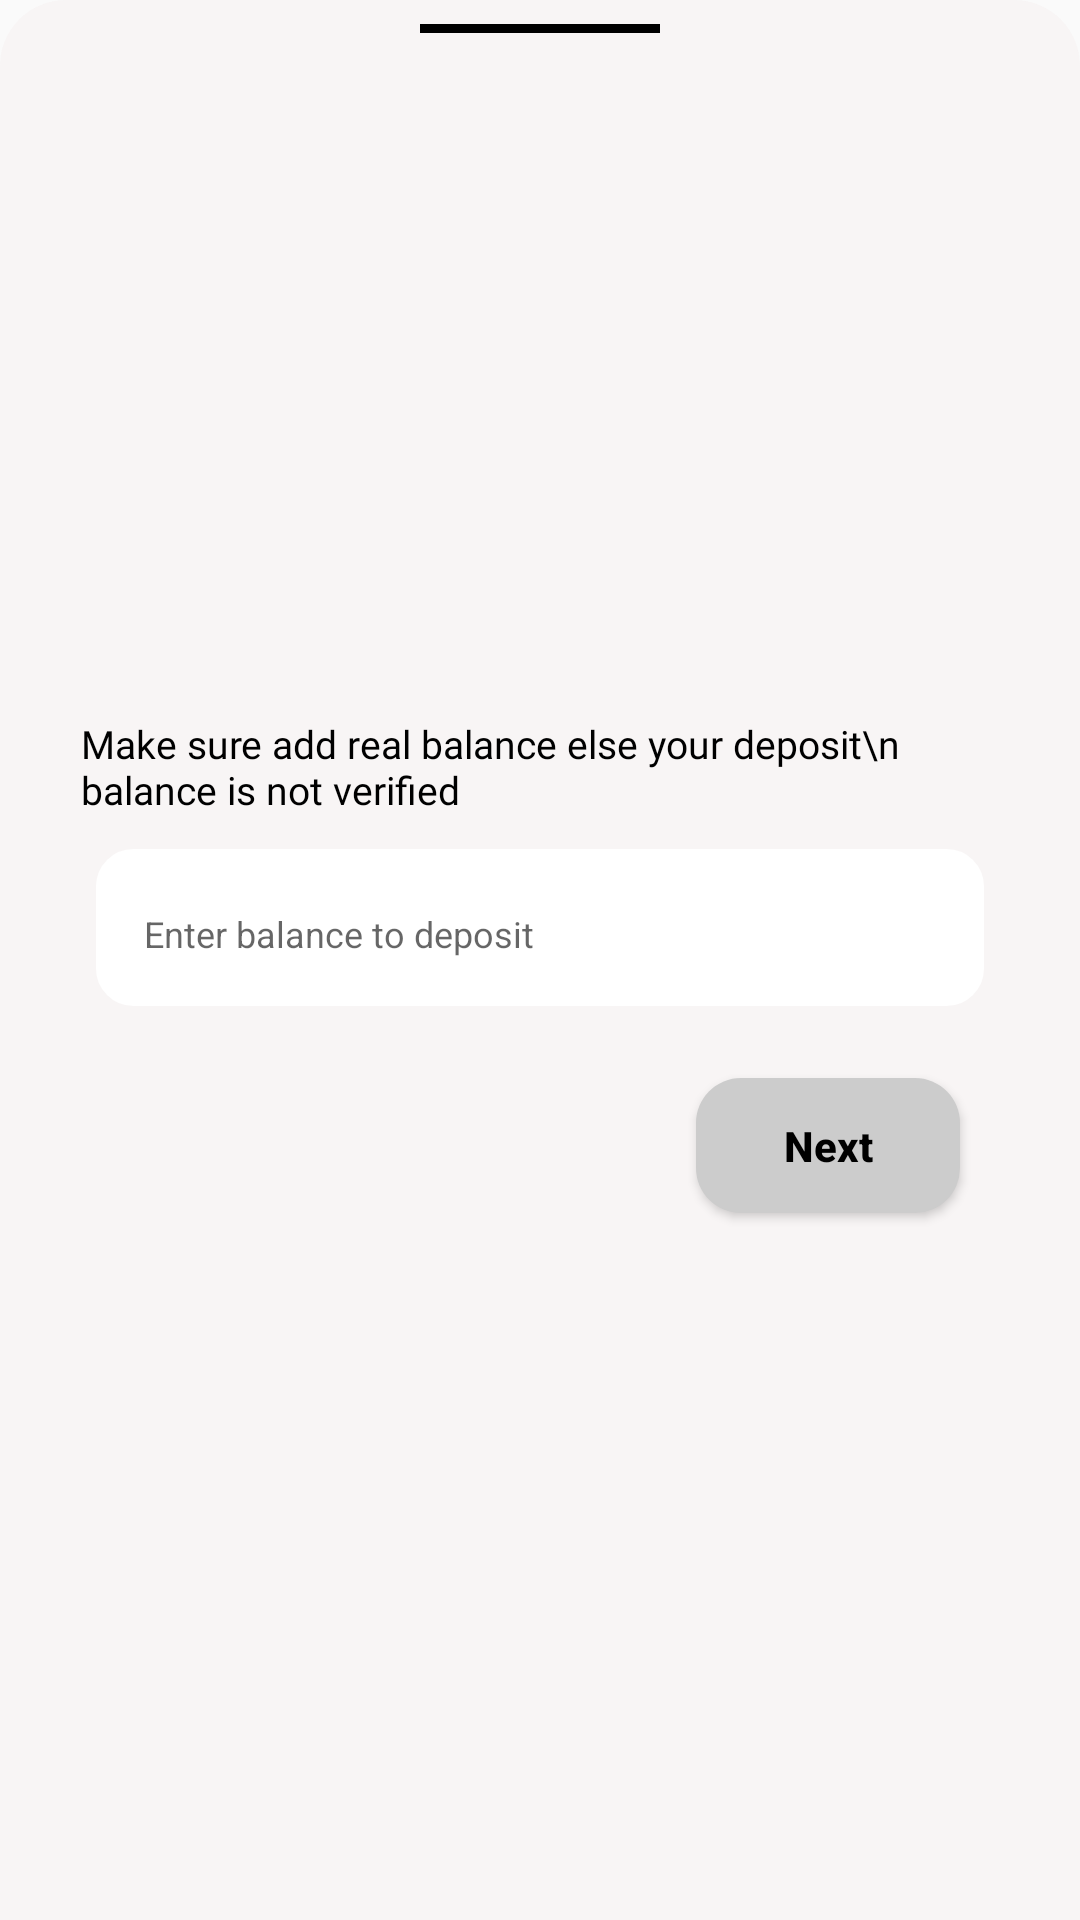

Produce the Android XML layout that renders to this screen, including the resource entries it uses.
<!-- AndroidManifest.xml: application theme Theme.ProfitPlus -->
<!-- res/layout/bottom_sheet_layout.xml -->
<?xml version="1.0" encoding="utf-8"?>
<androidx.constraintlayout.widget.ConstraintLayout
        android:layout_width="match_parent"

        android:layout_height="wrap_content"
        xmlns:android="http://schemas.android.com/apk/res/android"
        xmlns:tools="http://schemas.android.com/tools"
        xmlns:app="http://schemas.android.com/apk/res-auto"

    android:background="@drawable/bottomsheet_back"
    android:backgroundTint="@color/bgcolor"
        android:id="@+id/cardBalance">

        <View
            android:layout_width="80dp"
            android:id="@+id/view"
            android:layout_height="3dp"
            android:layout_marginTop="8dp"
            android:background="@color/black"
            app:layout_constraintEnd_toEndOf="parent"
            app:layout_constraintStart_toStartOf="parent"
            app:layout_constraintTop_toTopOf="parent" />

        <LinearLayout
            android:layout_width="match_parent"
            android:layout_height="wrap_content"
            android:layout_marginStart="16dp"
            android:layout_marginTop="8dp"
            android:layout_marginEnd="16dp"
            android:layout_marginBottom="8dp"

            android:padding="8dp"
            android:orientation="vertical"
            app:layout_constraintBottom_toBottomOf="parent"
            app:layout_constraintEnd_toEndOf="parent"
            app:layout_constraintStart_toStartOf="parent"
            app:layout_constraintTop_toBottomOf="@id/view">



            <TextView
                android:layout_width="match_parent"
                android:layout_height="wrap_content"
                android:layout_marginTop="5dp"
                android:fontFamily="@font/poppins_medium"
                android:textAlignment="textStart"
                android:padding="3dp"



                android:text="Make sure add real balance else your deposit\n balance is not verified"
                android:textColor="@color/black"
                android:textSize="13sp" />



                <LinearLayout
                    android:layout_width="match_parent"
                    android:layout_height="wrap_content"
                    android:orientation="vertical"
                    android:layout_margin="8dp"
                    android:background="@drawable/back_edit"
                  >
                    <EditText
                        android:id="@+id/etBalanceDeposit"
                        android:layout_width="match_parent"
                        android:layout_height="wrap_content"
                        android:layout_marginTop="4dp"
                        android:background="@null"
                        android:inputType="number"

                        android:hint="Enter balance to deposit"
                        android:padding="16dp"
                        android:textColor="@color/black"
                        android:textSize="12sp" />
                </LinearLayout>

            <androidx.appcompat.widget.AppCompatButton
                android:id="@+id/btnNextBalance"
                android:layout_width="wrap_content"

                android:layout_gravity="end"
                android:layout_marginEnd="16dp"
                android:layout_height="45dp"
android:paddingStart="18dp"
                android:drawablePadding="6dp"

                android:background="@drawable/backda"
                android:paddingEnd="18dp"
                android:layout_marginTop="16dp"
                android:layout_marginBottom="16dp"
                android:text="Next"
                android:drawableRight="@drawable/baseline_arrow_forward_24"

                android:textAllCaps="false"
                android:textColor="@color/black"
                android:textStyle="bold"
               />

        </LinearLayout>


    </androidx.constraintlayout.widget.ConstraintLayout>
<!-- resources referenced by this layout -->
<resources>
  <color name="bgcolor">#F8F5F5</color>
  <color name="black">#FF000000</color>
  <!-- drawable back_edit (drawable) -->
  <?xml version="1.0" encoding="utf-8"?>
  <shape xmlns:android="http://schemas.android.com/apk/res/android"
      android:shape="rectangle">
      <stroke android:radius="2dp"
  android:color="@color/white"
          android:width="1dp"
          />
  
      <corners android:radius="12dp"
  
          />
      <solid android:color="@color/white"
  
          />
  
  </shape>
  <!-- drawable backda (drawable) -->
  <?xml version="1.0" encoding="utf-8"?>
  <shape xmlns:android="http://schemas.android.com/apk/res/android"
      android:shape="rectangle">
      <corners android:radius="15dp"
  
          />
      <solid android:color="#CCCCCC"
  
          />
  </shape>
  <!-- drawable bottomsheet_back (drawable) -->
  <?xml version="1.0" encoding="utf-8"?>
  <shape xmlns:android="http://schemas.android.com/apk/res/android"
      android:shape="rectangle">
      <solid android:color="#F2ADCDE7"
          />
      <corners android:topLeftRadius="22dp"
          android:topRightRadius="22dp"
          />
  
  
  </shape>
  <style name="Theme.ProfitPlus" parent="Base.Theme.ProfitPlus" />
  <color name="white">#FFFFFFFF</color>
  <style name="Base.Theme.ProfitPlus" parent="Theme.AppCompat.DayNight.NoActionBar">
          
          
      </style>
</resources>
